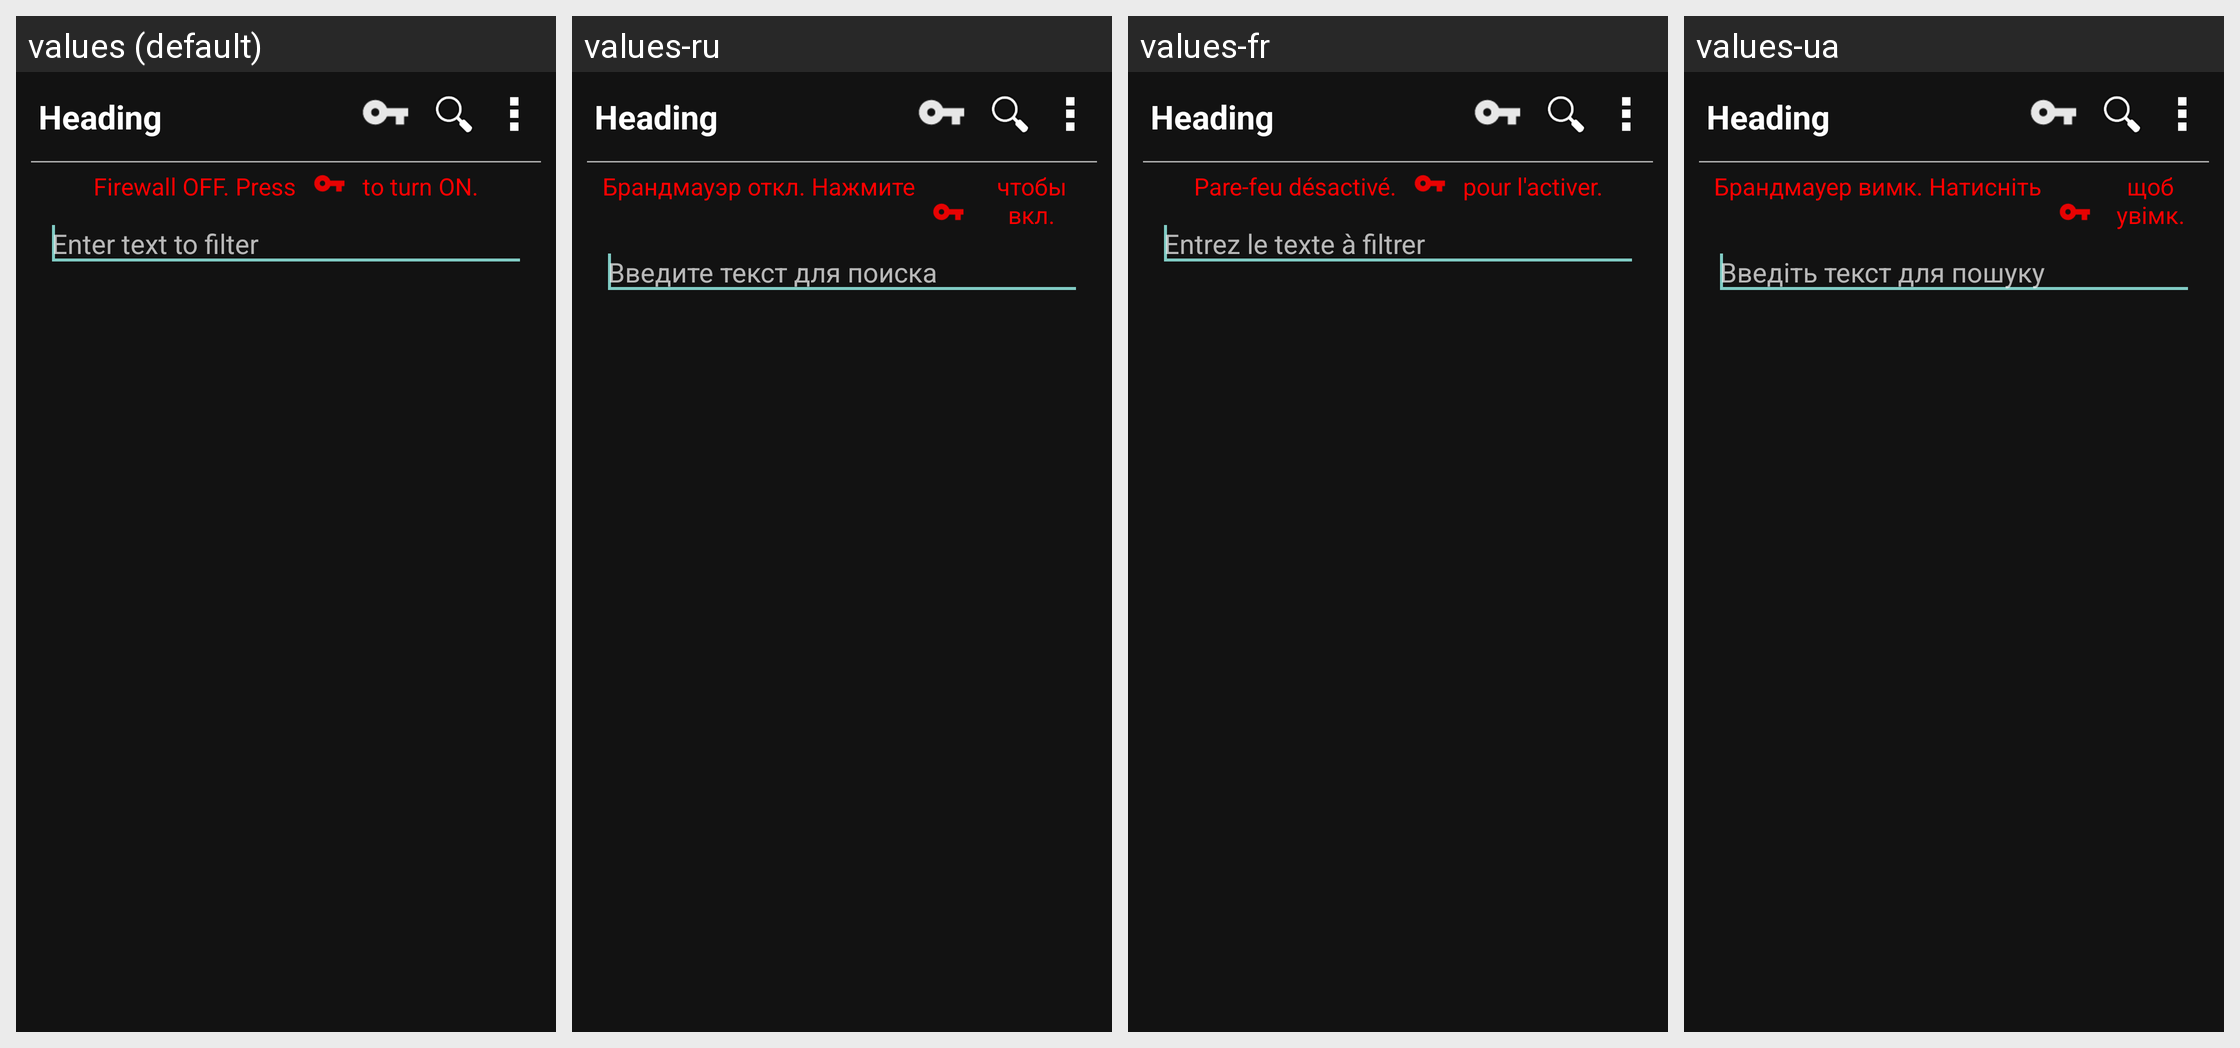

Locale-by-locale string values for the Android screen shown in this grid:
Android screen res/layout/activity_main.xml rendered under 4 locales, left to right: values (default), values-ru, values-fr, values-ua. Device: Nexus 5 (rendered at 1080×1920; each locale shown at half size, 540×960, under a caption strip naming it); theme SWTheme.
Other locales in the repository, not shown: values-de, values-hu.
Strings drawn on this screen, with the default value and each locale's value (text and hints the layout hard-codes, and strings that could not be matched under every locale, appear in the picture but are not listed):

firewall_start_part1
  values: Firewall OFF. Press
  values-ru: Брандмауэр откл. Нажмите
  values-fr: Pare-feu désactivé.
  values-ua: Брандмауер вимк. Натисніть

firewall_start_part2
  values: to turn ON.
  values-ru: чтобы вкл.
  values-fr: pour l'activer.
  values-ua: щоб увімк.

filter_text
  values: Enter text to filter
  values-ru: Введите текст для поиска
  values-fr: Entrez le texte à filtrer
  values-ua: Введіть текст для пошуку
